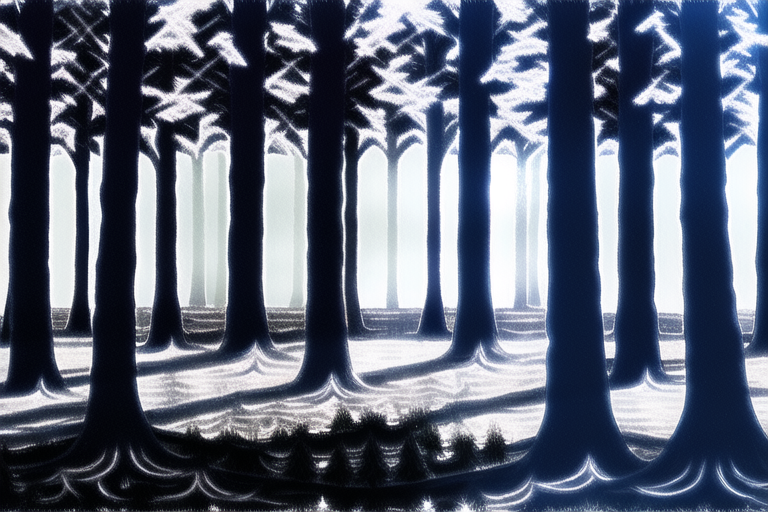
Generation parameters embedded in this image by NovelAI (PNG 'Description' and 'Comment' text chunks):
forest|green:-0.5
{"steps":28,"sampler":"k_euler_ancestral","seed":2022532277,"strength":0.7,"noise":0.2,"scale":12.0,"uc":"lowres, bad anatomy, bad hands, text, error, missing fingers, extra digit, fewer digits, cropped, worst quality, low quality, normal quality, jpeg artifacts, signature, watermark, username, blurry"}